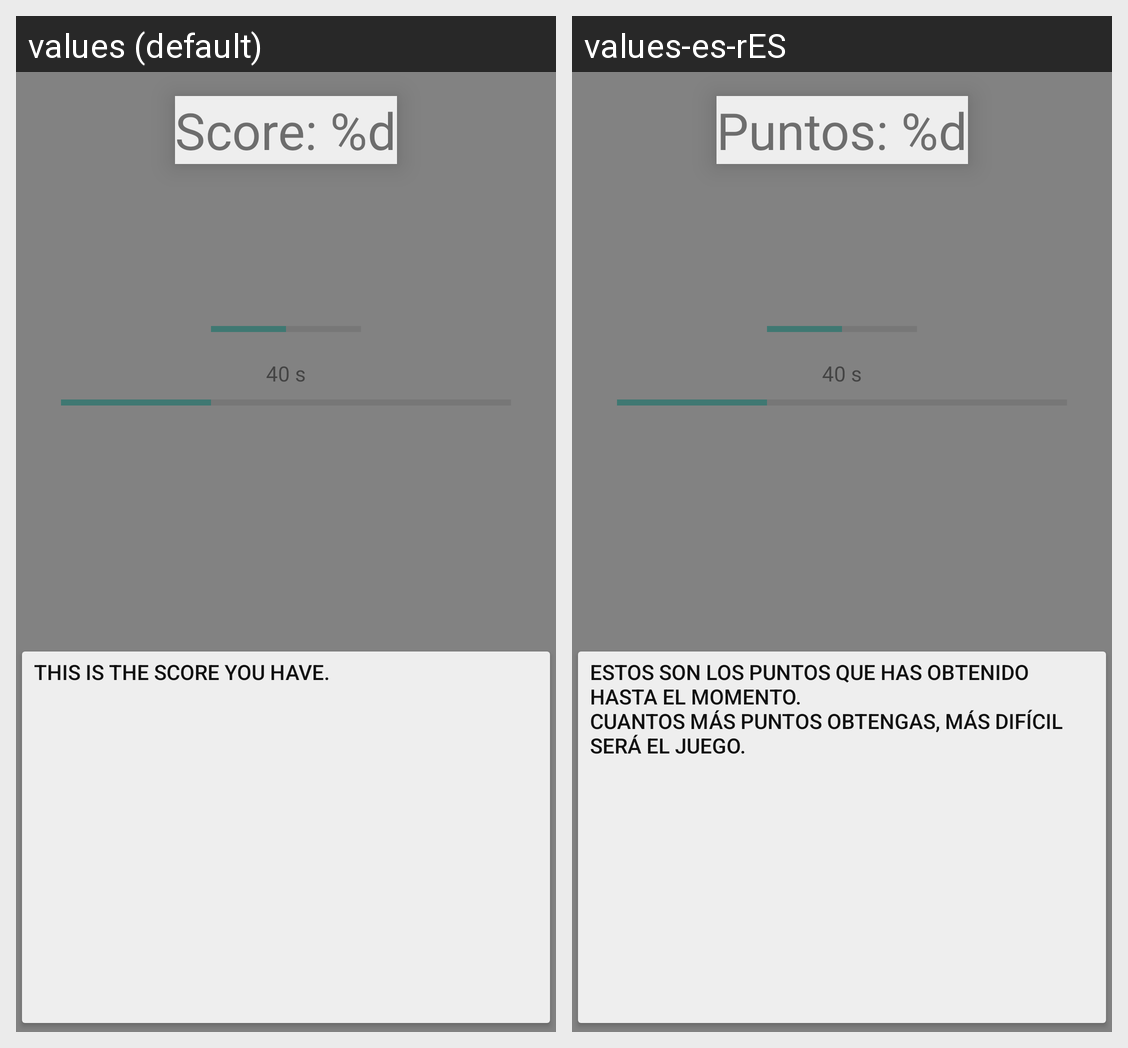

Locale-by-locale string values for the Android screen shown in this grid:
Android screen res/layout/activity_help.xml rendered under 2 locales, left to right: values (default), values-es-rES. Device: Nexus 5 (rendered at 1080×1920; each locale shown at half size, 540×960, under a caption strip naming it); theme Theme.PressTheButton.NoActionBar.
Strings drawn on this screen, with the default value and each locale's value (text and hints the layout hard-codes, and strings that could not be matched under every locale, appear in the picture but are not listed):

textPoints
  values: Score: %d
  values-es-rES: Puntos: %d

textHint1
  values: This is the score you have.
  values-es-rES: Estos son los puntos que has obtenido hasta el momento.
      Cuantos más puntos obtengas, más difícil será el juego.
